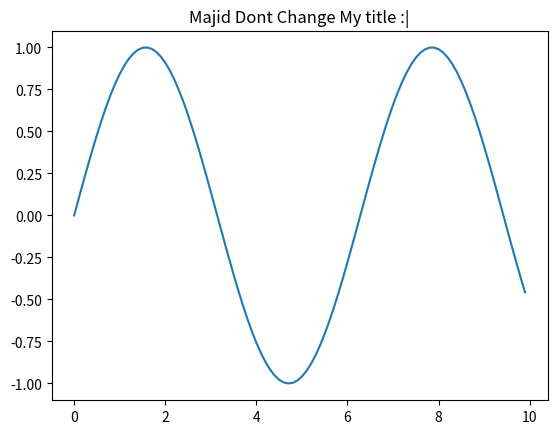

Write the Python code that produced this figure.
import pandas as pd 
import numpy as np 

from matplotlib import pyplot as plt 


def main():
    print('This code is written by SMKH1985')
    x = np.arange(0,10,0.1)
    y = np.sin(x)
    plt.plot(x,y)
    plt.show()
    plt.title('Majid Dont Change My title :|')
if __name__ == "__main__":
    main()